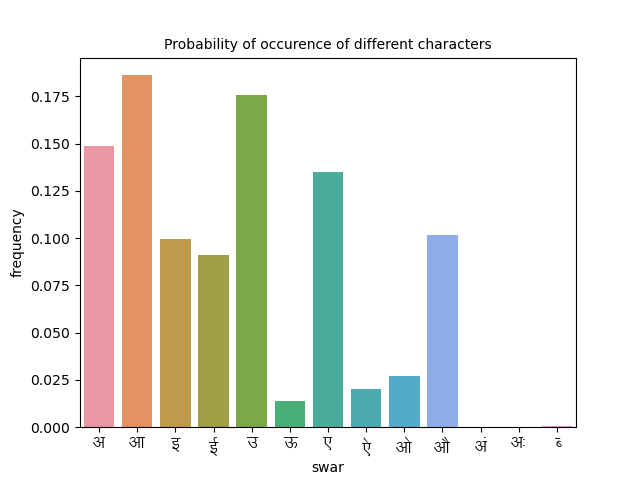

Source data for this figure (header and first rows):
swar, frequency
अ, 0.1489
आ, 0.1862
इ, 0.09944
ई, 0.09087
उ, 0.1756
ऊ, 0.01404
ए, 0.1353
ऐ, 0.02037
ओ, 0.02683
औ, 0.1018
अं, 0.0
अः, 0.0
ऋ, 0.0007022
